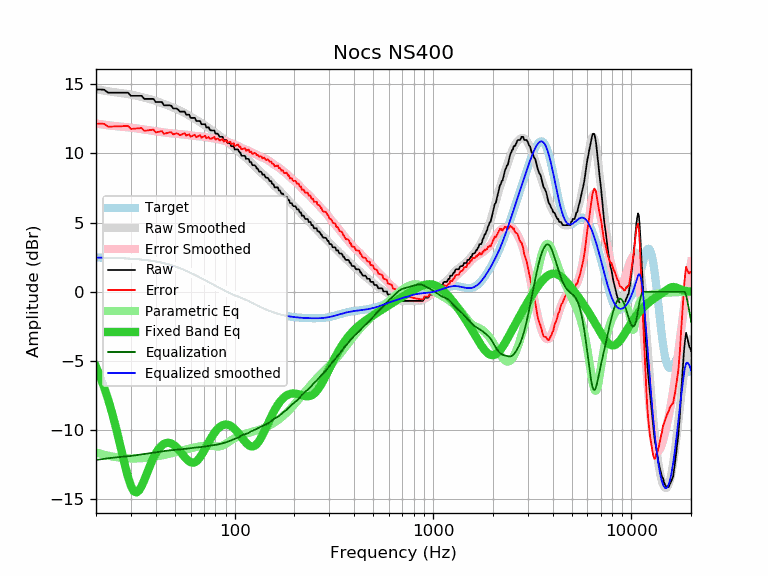

The file beside this chart, header and first rows:
frequency, raw, error, smoothed, error_smoothed, equalization, parametric_eq, equalized_raw, equalized_smoothed, target
20, 14.61, 12.14, 14.63, 12.15, -12.15, -5.41, 2.46, 2.47, 2.47
21, 14.61, 12.14, 14.58, 12.11, -12.11, -6.13, 2.51, 2.47, 2.47
22, 14.59, 12.13, 14.53, 12.07, -12.07, -6.91, 2.53, 2.46, 2.46
23, 14.38, 11.93, 14.48, 12.03, -12.03, -7.75, 2.36, 2.46, 2.46
24, 14.38, 11.93, 14.44, 11.99, -11.99, -8.66, 2.39, 2.45, 2.45
25, 14.38, 11.94, 14.41, 11.97, -11.97, -9.61, 2.41, 2.44, 2.44
26, 14.38, 11.95, 14.38, 11.95, -11.95, -10.60, 2.44, 2.43, 2.43
27, 14.38, 11.96, 14.35, 11.93, -11.93, -11.60, 2.46, 2.42, 2.42
28, 14.38, 11.97, 14.32, 11.91, -11.91, -12.55, 2.48, 2.41, 2.41
29, 14.38, 11.98, 14.28, 11.88, -11.88, -13.39, 2.50, 2.40, 2.40
30, 14.15, 11.77, 14.25, 11.86, -11.86, -14.03, 2.29, 2.39, 2.39
31, 14.15, 11.78, 14.21, 11.83, -11.83, -14.41, 2.32, 2.37, 2.37
32, 14.15, 11.79, 14.16, 11.80, -11.80, -14.50, 2.35, 2.36, 2.36
33, 14.15, 11.81, 14.12, 11.77, -11.77, -14.35, 2.38, 2.34, 2.34
34, 14.15, 11.83, 14.07, 11.75, -11.75, -14.02, 2.41, 2.32, 2.32
35, 13.93, 11.63, 14.02, 11.72, -11.72, -13.61, 2.21, 2.31, 2.31
36, 13.93, 11.65, 13.98, 11.69, -11.69, -13.17, 2.24, 2.29, 2.29
37, 13.93, 11.67, 13.93, 11.67, -11.67, -12.73, 2.26, 2.26, 2.26
38, 13.93, 11.69, 13.89, 11.65, -11.65, -12.33, 2.29, 2.24, 2.24
39, 13.93, 11.72, 13.84, 11.62, -11.62, -11.98, 2.31, 2.21, 2.21
40, 13.70, 11.51, 13.78, 11.60, -11.60, -11.68, 2.11, 2.19, 2.19
41, 13.70, 11.54, 13.73, 11.57, -11.57, -11.44, 2.13, 2.16, 2.16
42, 13.70, 11.57, 13.68, 11.55, -11.55, -11.24, 2.15, 2.13, 2.13
43, 13.70, 11.60, 13.62, 11.53, -11.53, -11.09, 2.18, 2.10, 2.10
44, 13.47, 11.41, 13.57, 11.51, -11.51, -10.99, 1.97, 2.07, 2.07
45, 13.47, 11.44, 13.52, 11.49, -11.49, -10.93, 1.98, 2.03, 2.03
46, 13.47, 11.48, 13.47, 11.47, -11.47, -10.91, 2.00, 1.99, 1.99
47, 13.47, 11.52, 13.42, 11.46, -11.46, -10.92, 2.01, 1.96, 1.96
48, 13.43, 11.52, 13.36, 11.45, -11.45, -10.97, 1.99, 1.92, 1.92
49, 13.24, 11.37, 13.31, 11.43, -11.43, -11.04, 1.81, 1.88, 1.88
50, 13.24, 11.41, 13.26, 11.42, -11.42, -11.13, 1.82, 1.83, 1.83
51, 13.24, 11.45, 13.20, 11.41, -11.41, -11.25, 1.83, 1.79, 1.79
52, 13.14, 11.40, 13.15, 11.40, -11.40, -11.38, 1.74, 1.75, 1.75
53, 13.01, 11.31, 13.09, 11.39, -11.39, -11.52, 1.63, 1.70, 1.70
54, 13.01, 11.36, 13.03, 11.38, -11.38, -11.66, 1.64, 1.66, 1.66
55, 13.01, 11.40, 12.97, 11.37, -11.37, -11.81, 1.65, 1.61, 1.61
56, 13.01, 11.45, 12.91, 11.35, -11.35, -11.94, 1.66, 1.56, 1.56
57, 12.79, 11.28, 12.85, 11.34, -11.34, -12.07, 1.45, 1.51, 1.51
58, 12.79, 11.33, 12.79, 11.32, -11.32, -12.17, 1.47, 1.46, 1.46
59, 12.79, 11.38, 12.73, 11.31, -11.31, -12.26, 1.48, 1.42, 1.42
60, 12.56, 11.20, 12.66, 11.29, -11.29, -12.31, 1.27, 1.37, 1.37
61, 12.56, 11.25, 12.60, 11.28, -11.28, -12.34, 1.28, 1.32, 1.32
62, 12.56, 11.30, 12.53, 11.27, -11.27, -12.34, 1.30, 1.27, 1.27
63, 12.56, 11.34, 12.47, 11.26, -11.26, -12.31, 1.31, 1.22, 1.22
64, 12.33, 11.16, 12.42, 11.25, -11.25, -12.26, 1.08, 1.17, 1.17
65, 12.33, 11.21, 12.36, 11.24, -11.24, -12.17, 1.09, 1.12, 1.12
66, 12.33, 11.26, 12.30, 11.23, -11.23, -12.07, 1.10, 1.07, 1.07
67, 12.33, 11.31, 12.25, 11.23, -11.23, -11.94, 1.11, 1.02, 1.02
68, 12.10, 11.13, 12.19, 11.22, -11.22, -11.80, 0.89, 0.97, 0.97
69, 12.10, 11.18, 12.13, 11.20, -11.20, -11.65, 0.90, 0.93, 0.93
70, 12.10, 11.23, 12.07, 11.19, -11.19, -11.50, 0.91, 0.88, 0.88
71, 12.10, 11.27, 12.01, 11.18, -11.18, -11.34, 0.93, 0.83, 0.83
72, 11.87, 11.09, 11.94, 11.16, -11.16, -11.18, 0.71, 0.78, 0.78
73, 11.87, 11.13, 11.88, 11.14, -11.14, -11.02, 0.73, 0.74, 0.74
74, 11.87, 11.18, 11.82, 11.13, -11.13, -10.86, 0.74, 0.69, 0.69
75, 11.70, 11.06, 11.77, 11.12, -11.12, -10.71, 0.59, 0.65, 0.65
76, 11.65, 11.05, 11.71, 11.11, -11.11, -10.57, 0.55, 0.60, 0.60
77, 11.65, 11.09, 11.66, 11.10, -11.10, -10.44, 0.56, 0.56, 0.56
78, 11.65, 11.14, 11.60, 11.09, -11.09, -10.31, 0.57, 0.52, 0.52
79, 11.65, 11.18, 11.55, 11.08, -11.08, -10.20, 0.58, 0.47, 0.47
... 553 more rows
